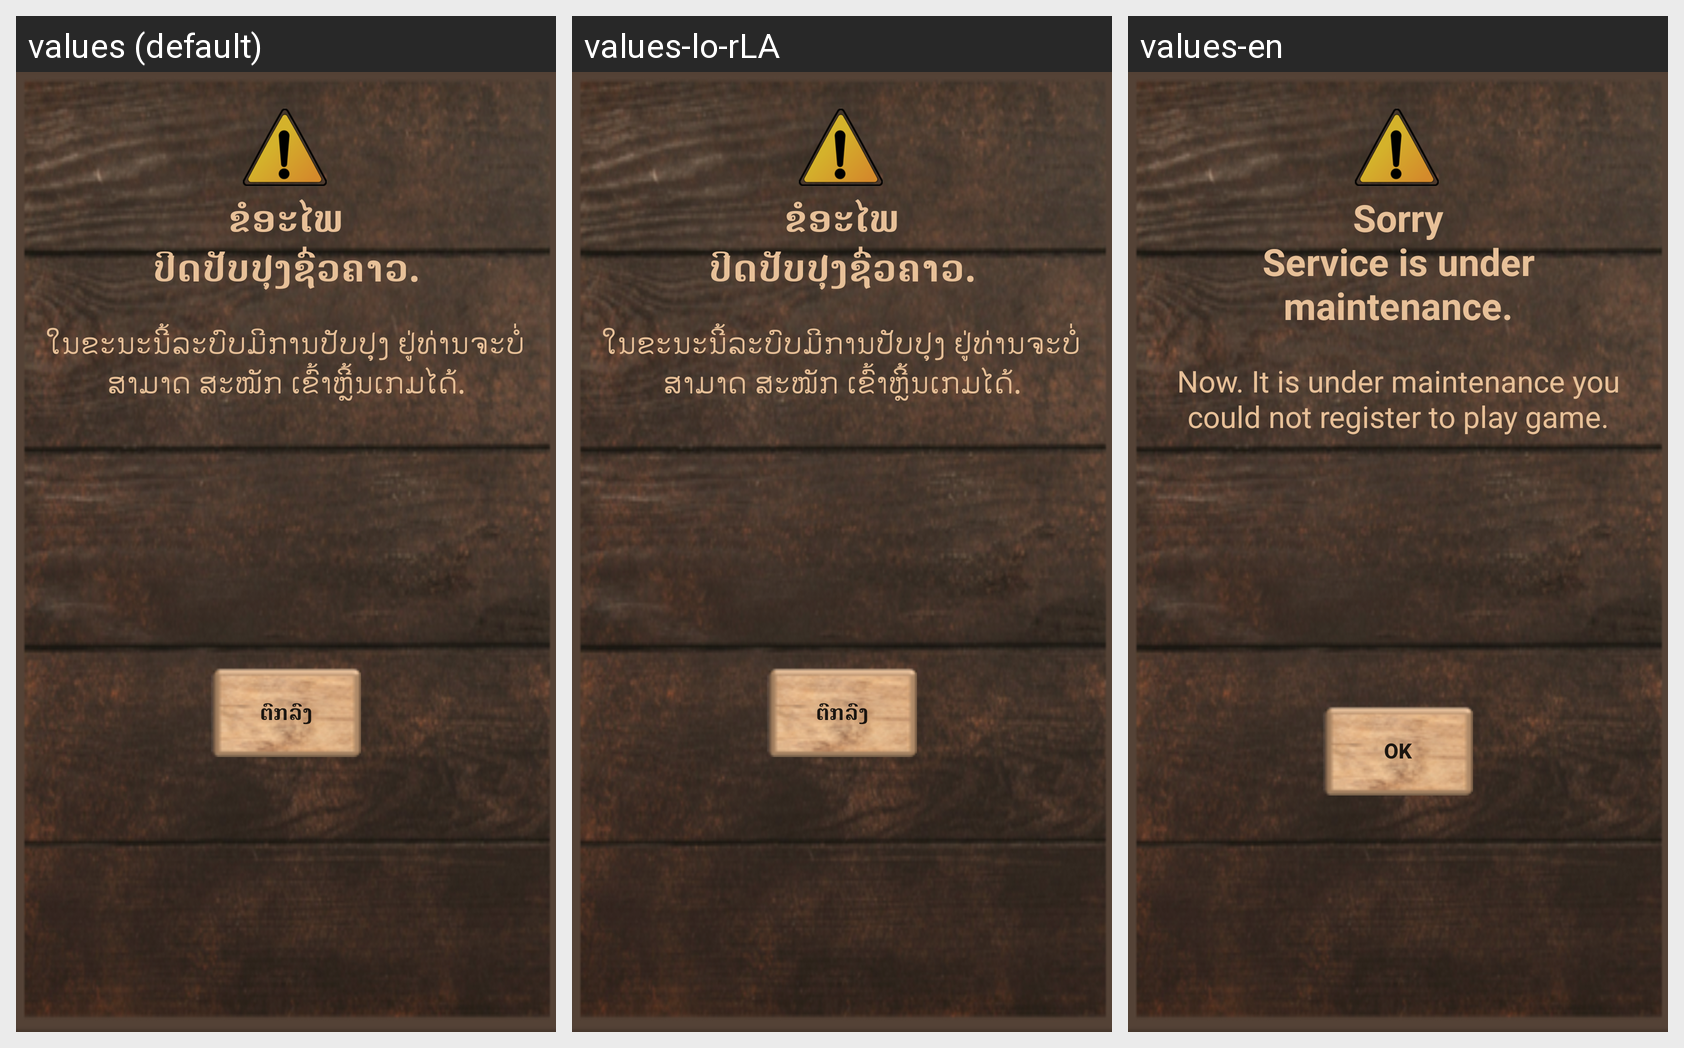

Locale-by-locale string values for the Android screen shown in this grid:
Android screen res/layout/dialog_system_fixing_layout.xml rendered under 3 locales, left to right: values (default), values-lo-rLA, values-en. Device: Nexus 5 (rendered at 1080×1920; each locale shown at half size, 540×960, under a caption strip naming it); theme AppTheme.
Strings drawn on this screen, with the default value and each locale's value (text and hints the layout hard-codes, and strings that could not be matched under every locale, appear in the picture but are not listed):

SystemFixing
  values: ຂໍອະໄພ
      ປິດປັບປຸງຊົ່ວຄາວ.
  values-lo-rLA: ຂໍອະໄພ
      ປິດປັບປຸງຊົ່ວຄາວ.
  values-en: Sorry
      Service is under maintenance.

description_underMaintenance
  values: ໃນຂະນະນີ້ລະບົບມີການປັບປຸງ ຢູ່ທ່ານຈະບໍ່ສາມາດ ສະໝັກ ເຂົ້າຫຼີ້ນເກມໄດ້.
  values-lo-rLA: ໃນຂະນະນີ້ລະບົບມີການປັບປຸງ ຢູ່ທ່ານຈະບໍ່ສາມາດ ສະໝັກ ເຂົ້າຫຼີ້ນເກມໄດ້.
  values-en: Now. It is under maintenance you could not register to play game.

OK
  values: ຕົກລົງ
  values-lo-rLA: ຕົກລົງ
  values-en: Ok
